Image classification data set "data" (HeNeos/Yu-Gi-Oh-Card-Type-Recognition on GitHub). Class labels (9): effect card, fusion card, link card, normal card, pendulum card, spells card, synchro card, traps card, XYZ card.

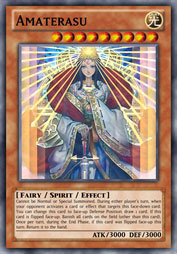
Label: effect card

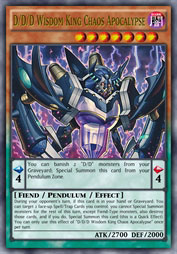
Label: pendulum card

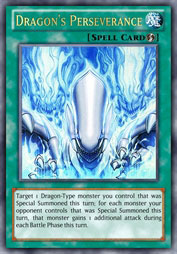
Label: spells card

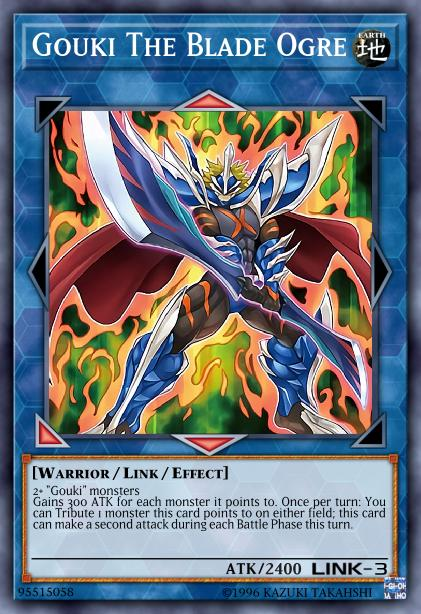
Label: link card

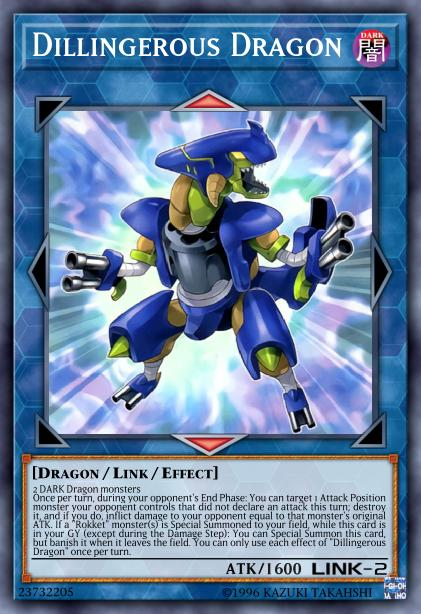
Label: link card

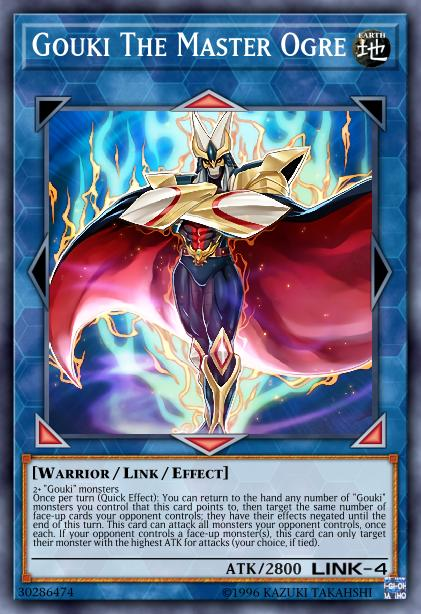
Label: link card
